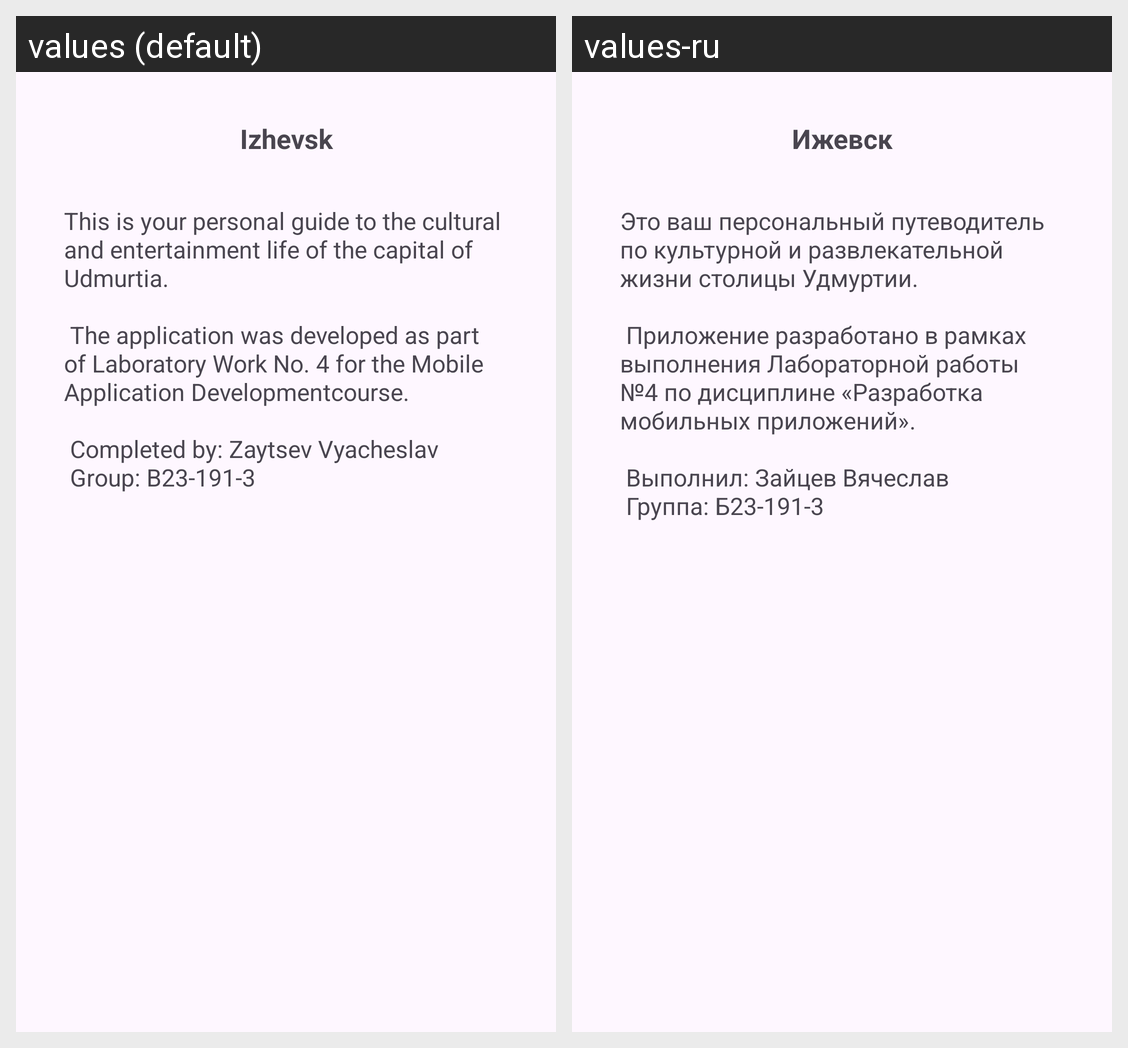

Locale-by-locale string values for the Android screen shown in this grid:
Android screen res/layout/fragment_about.xml rendered under 2 locales, left to right: values (default), values-ru. Device: Nexus 5 (rendered at 1080×1920; each locale shown at half size, 540×960, under a caption strip naming it); theme Base.Theme.MyCityApp..
Strings drawn on this screen, with the default value and each locale's value (text and hints the layout hard-codes, and strings that could not be matched under every locale, appear in the picture but are not listed):

about_title
  values: Izhevsk
  values-ru: Ижевск

about_description
  values: This is your personal guide to the cultural and entertainment life of the capital of Udmurtia.
      
       The application was developed as part of Laboratory Work No. 4 for the Mobile Application Developmentcourse.
      
       Completed by: Zaytsev Vyacheslav
       Group: B23-191-3
  values-ru: Это ваш персональный путеводитель по культурной и развлекательной жизни столицы Удмуртии.
      
       Приложение разработано в рамках выполнения Лабораторной работы №4 по дисциплине «Разработка мобильных приложений».
      
       Выполнил: Зайцев Вячеслав
       Группа: Б23-191-3
